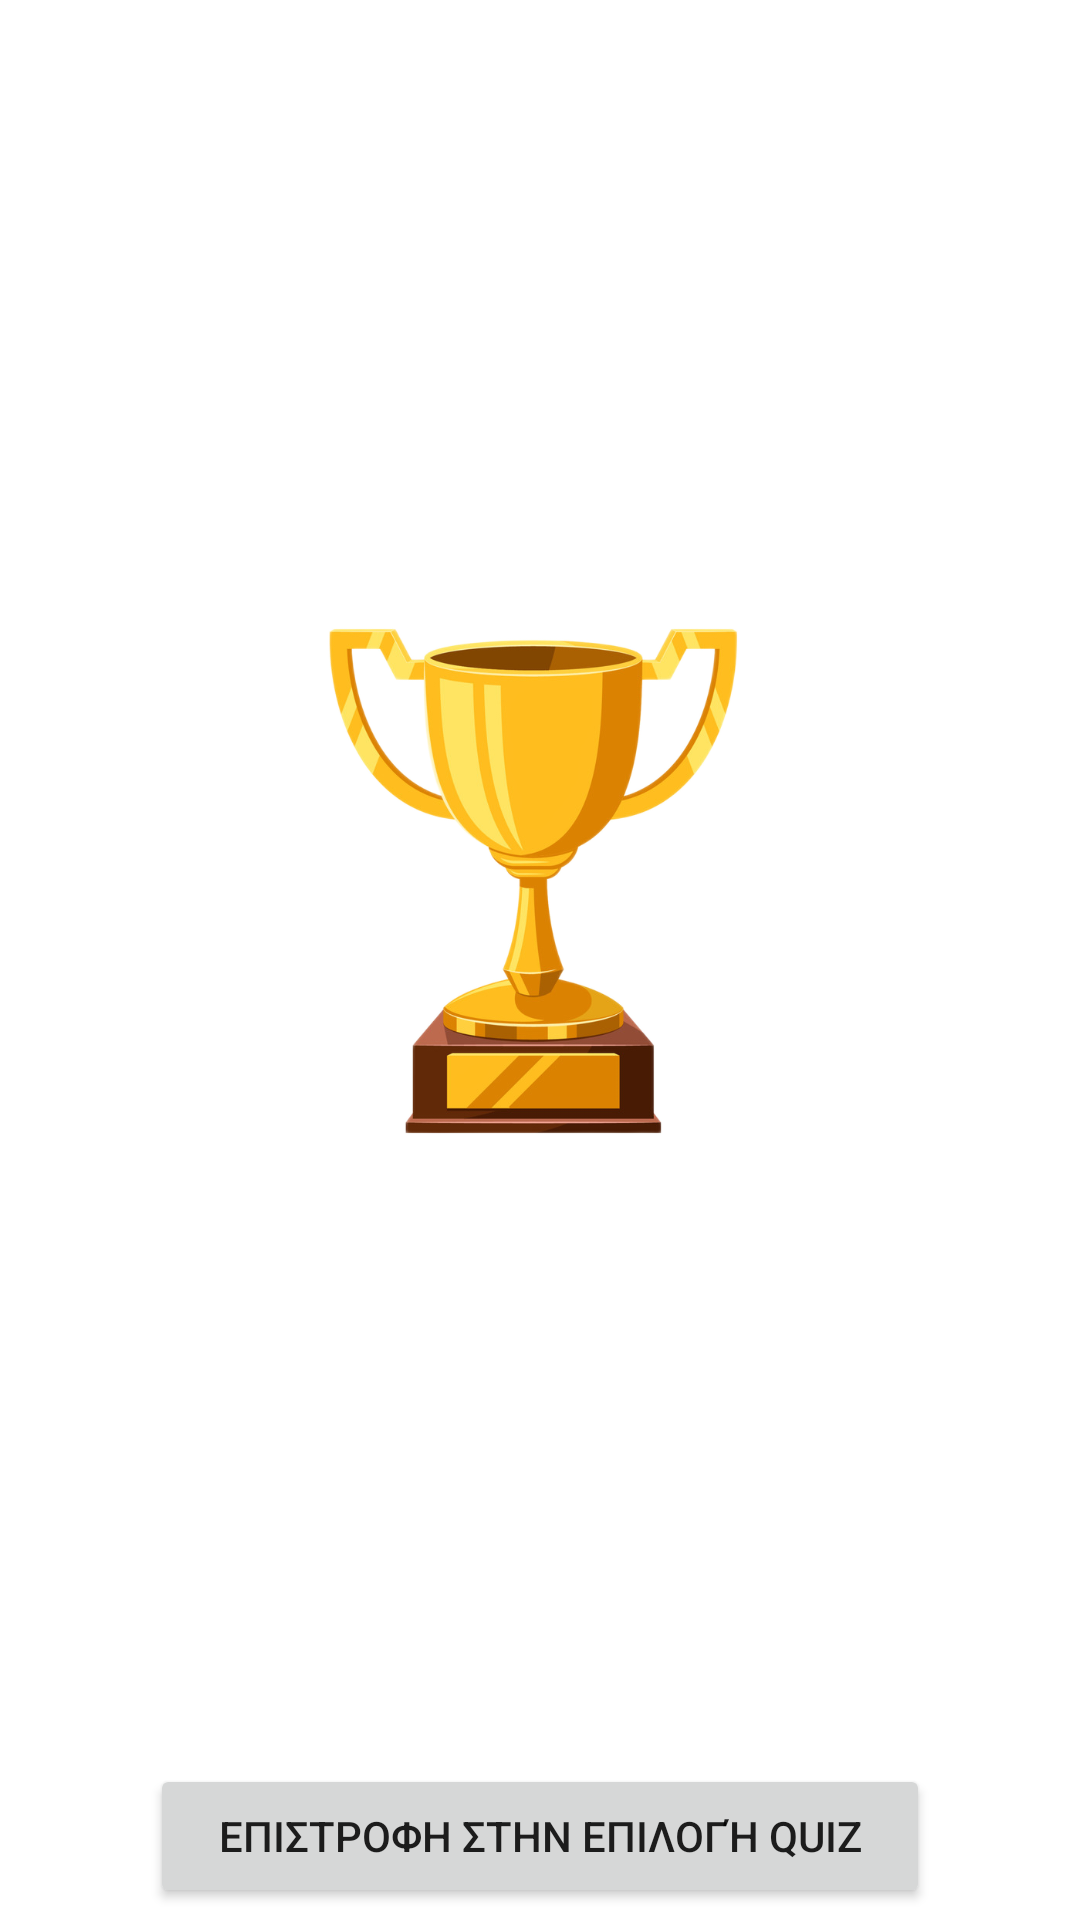

Write the Android layout XML for this screen, with the resource values it uses.
<!-- AndroidManifest.xml: application theme Theme.GeoMania -->
<!-- res/layout/activity_result.xml -->
<?xml version="1.0" encoding="utf-8"?>
<androidx.constraintlayout.widget.ConstraintLayout xmlns:android="http://schemas.android.com/apk/res/android"
    xmlns:app="http://schemas.android.com/apk/res-auto"
    xmlns:tools="http://schemas.android.com/tools"
    android:layout_width="match_parent"
    android:layout_height="match_parent"
    tools:context=".ResultActivity">

    <ImageView
        android:id="@+id/imageView2"
        android:layout_width="match_parent"
        android:layout_height="match_parent"
        android:background="@drawable/background"/>

    <TextView
        android:id="@+id/congrats1TV"
        android:layout_width="wrap_content"
        android:layout_height="wrap_content"
        android:layout_marginStart="80dp"
        android:layout_marginTop="50dp"
        android:layout_marginEnd="80dp"
        android:text="@string/congratulations"
        android:textColor="@color/white"
        android:textSize="22sp"
        app:layout_constraintEnd_toEndOf="parent"
        app:layout_constraintStart_toStartOf="parent"
        app:layout_constraintTop_toTopOf="parent" />

    <TextView
        android:id="@+id/congratsTV"
        android:layout_width="wrap_content"
        android:layout_height="wrap_content"
        android:layout_marginStart="80dp"
        android:layout_marginTop="20dp"
        android:layout_marginEnd="80dp"
        android:maxWidth="400dp"
        android:textColor="@color/white"
        android:textSize="18sp"
        app:layout_constraintEnd_toEndOf="parent"
        app:layout_constraintStart_toStartOf="parent"
        app:layout_constraintTop_toBottomOf="@+id/congrats1TV"/>

    <ImageView
        android:id="@+id/imageView"
        android:layout_width="240dp"
        android:layout_height="240dp"
        android:layout_marginStart="70dp"
        android:layout_marginTop="50dp"
        android:layout_marginEnd="70dp"
        android:background="@drawable/trophy_img"
        app:layout_constraintEnd_toEndOf="parent"
        app:layout_constraintStart_toStartOf="parent"
        app:layout_constraintTop_toBottomOf="@+id/congratsTV"
        android:contentDescription="Trophy image" />

    <TextView
        android:id="@+id/scoreTV"
        android:layout_width="wrap_content"
        android:layout_height="wrap_content"
        android:layout_marginStart="80dp"
        android:layout_marginTop="50dp"
        android:layout_marginEnd="80dp"
        android:textColor="@color/white"
        android:textSize="18sp"
        app:layout_constraintEnd_toEndOf="parent"
        app:layout_constraintStart_toStartOf="parent"
        app:layout_constraintTop_toBottomOf="@+id/imageView" />

    <Button
        android:id="@+id/returnBtn"
        android:layout_width="match_parent"
        android:layout_height="wrap_content"
        android:layout_marginStart="50dp"
        android:layout_marginTop="100dp"
        android:layout_marginEnd="50dp"
        android:padding="8dp"
        android:text="@string/returnToMainPage"
        app:layout_constraintEnd_toEndOf="parent"
        app:layout_constraintStart_toStartOf="parent"
        app:layout_constraintTop_toBottomOf="@+id/scoreTV"/>

</androidx.constraintlayout.widget.ConstraintLayout>
<!-- resources referenced by this layout -->
<resources>
  <color name="white">#FFFFFFFF</color>
  <!-- drawable trophy_img: png bitmap (drawable-v24, 190009 bytes) -->
  <string name="congratulations">Συγχαρητήρια!</string>
  <string name="returnToMainPage">Επιστροφη στην επιλογή quiz</string>
  <style name="Theme.GeoMania" parent="Theme.MaterialComponents.DayNight.NoActionBar">
          
          <item name="colorPrimary">@color/purple_500</item>
          <item name="colorPrimaryVariant">@color/purple_700</item>
          <item name="colorOnPrimary">@color/white</item>
          
          <item name="colorSecondary">@color/teal_200</item>
          <item name="colorSecondaryVariant">@color/teal_700</item>
          <item name="colorOnSecondary">@color/black</item>
          
          <item name="android:statusBarColor">?attr/colorPrimaryVariant</item>
          <item name="android:windowAnimationStyle">@style/WindowAnimationStyle</item>
      </style>
  <color name="black">#FF000000</color>
  <style name="WindowAnimationStyle">
          <item name="android:windowEnterAnimation">@android:anim/fade_in</item>
          <item name="android:windowExitAnimation">@android:anim/fade_out</item>
      </style>
  <!-- not gathered from this repository: default colours our renderer supplied (Android Studio template values) -->
  <color name="purple_500">#FF6200EE</color>
  <color name="purple_700">#FF3700B3</color>
  <color name="teal_200">#FF03DAC5</color>
  <color name="teal_700">#FF018786</color>
</resources>
